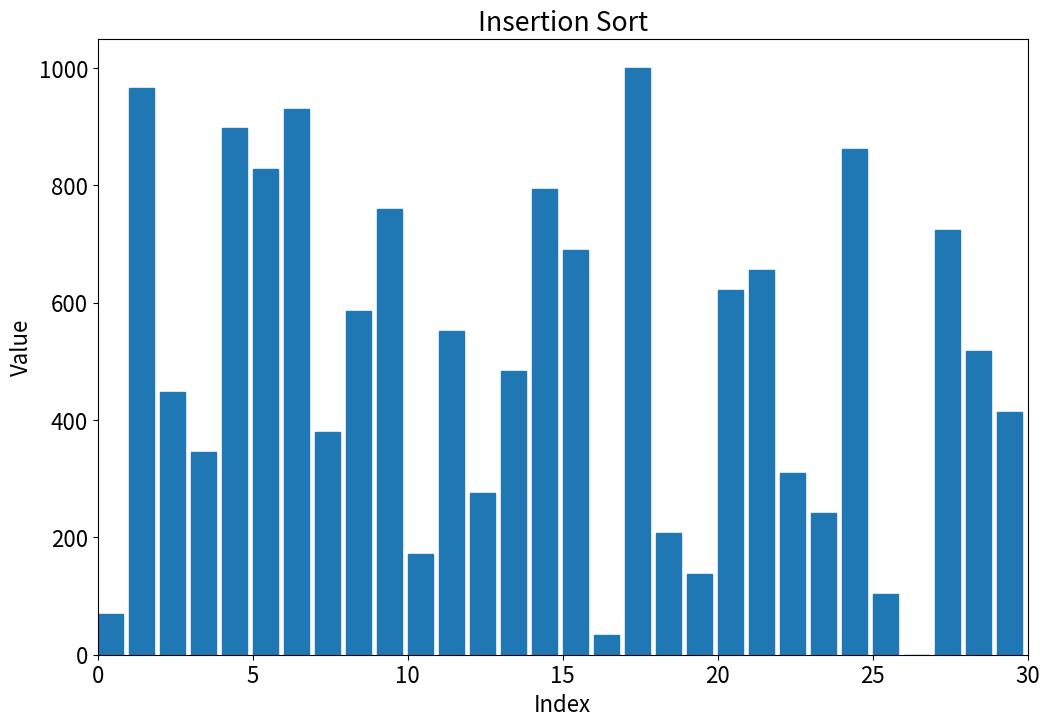

The matplotlib source for this figure:
import time
import numpy as np
import scipy as sp
import matplotlib.pyplot as plt
from matplotlib.animation import FuncAnimation

class TrackedArray():

    def __init__(self, arr):
        self.arr = np.copy(arr)
        self.reset()
    
    def reset(self):
        self.indices = []
        self.values = []
        self.access_type = []
        self.full_copies = []
    
    def track(self, key, access_type):
        self.indices.append(key)
        self.values.append(self.arr[key])
        self.access_type.append(access_type)
        self.full_copies.append(np.copy(self.arr))
    
    def GetActivity(self, idx=None):
        if isinstance(idx, type(None)):
            return [(i, op) for (i, op) in zip(self.indices, self.access_type)]
        else:
            return (self.indices[idx], self.access_type[idx])
    
    def __getitem__(self, key):
        self.track(key, "get")
        return self.arr.__getitem__(key)
    
    def __setitem__(self, key, value):
        self.arr.__setitem__(key, value)
        self.track(key, "set")
    
    def __len__(self):
        return self.arr.__len__()

plt.rcParams["figure.figsize"] = (12, 8)
plt.rcParams["font.size"] = 16

FPS = 60.0

N = 30
arr = np.round(np.linspace(0, 1000, N), 0)
np.random.seed(0)
np.random.shuffle(arr)

print(arr)

arr = TrackedArray(arr)

############  DEMO 1: INSERTION SORT  ##############

sorter = "Insertion"
t0 = time.perf_counter()

i = 1
while (i < len(arr)):
    j = i
    while ((j > 0) and (arr[j-1] > arr[j])):
        temp = arr[j-1]
        arr[j-1] = arr[j]
        arr[j] = temp
        j -= 1
    i += 1

dt = time.perf_counter() - t0


##############  DEMO 2: QUICK SORT  ################

# sorter = "Quick"
# t0 = time.perf_counter()

# def quicksort(A, lo, hi):
#     if lo < hi:
#         p = partition(A, lo, hi)
#         quicksort(A, lo, p - 1)
#         quicksort(A, p + 1, hi)


# def partition(A, lo, hi):
#     pivot = A[hi]
#     i = lo
#     for j in range(lo, hi):
#         if A[j] < pivot:
#             temp = A[i]
#             A[i] = A[j]
#             A[j] = temp
#             i += 1
#     temp = A[i]
#     A[i] = A[hi]
#     A[hi] = temp
#     return i

# quicksort(arr, 0, len(arr)-1)

# dt = time.perf_counter() - t0

print(arr)
print(f"--------- {sorter} Sort ---------")
print(f"Array Sorted in {dt*1E3:.1f} ms")


fig, ax = plt.subplots()
container = ax.bar(np.arange(0, len(arr), 1), arr, align='edge', width=0.8)
ax.set_xlim([0, N])
ax.set(xlabel="Index", ylabel="Value", title=f"{sorter} Sort")

def update(frame):

    for (rectangle, height) in zip(container.patches, arr.full_copies[frame]):
        rectangle.set_height(height)
        rectangle.set_color('#1f77b4')
    
    return (*container,)

ani = FuncAnimation(fig, update, frames=range(len(arr.full_copies)),
                    blit=True, interval=1000./FPS, repeat=False)

plt.show()